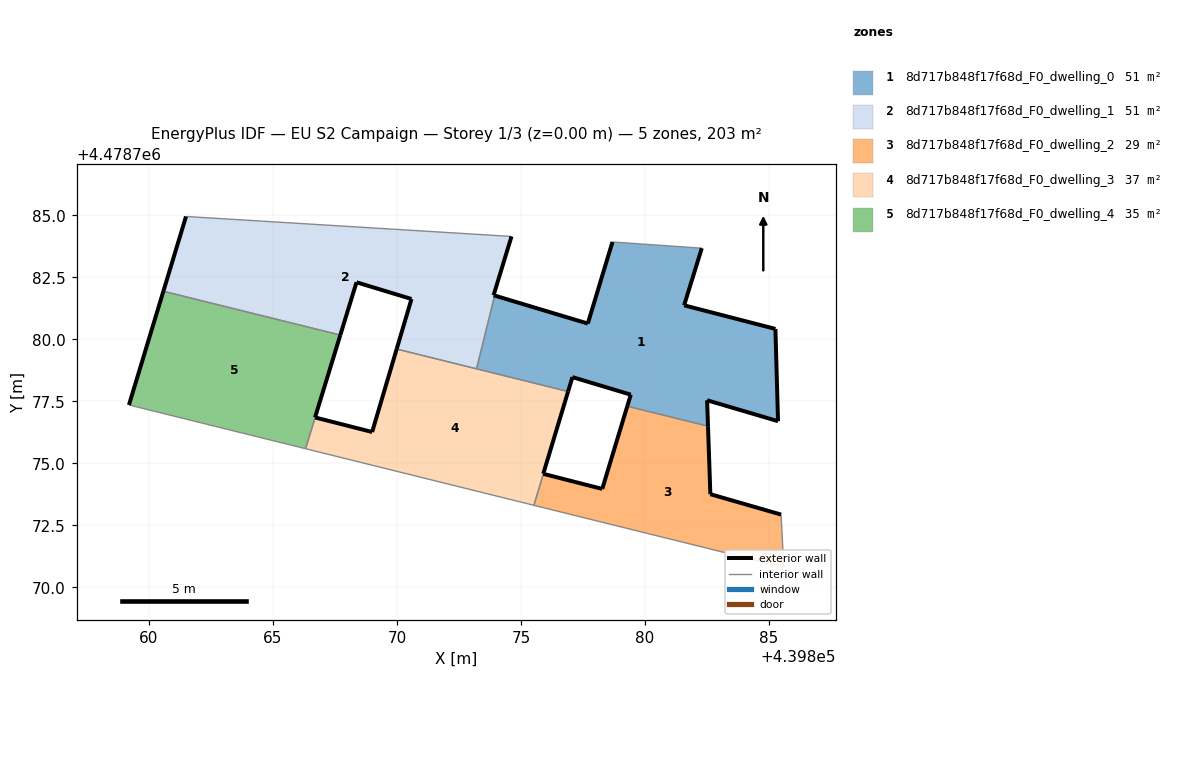
=== STOREY PLAN SPEC (per zone: floor XY polygon, exterior-wall plan segments, windows/doors) ===
zone 1: 8d717b848f17f68d_F0_dwelling_0  (50.7 m²)
  floor: (439885.36, 4478776.70) (439885.26, 4478780.42) (439881.58, 4478781.37) (439882.29, 4478783.67) (439878.69, 4478783.92) (439877.69, 4478780.64) (439873.94, 4478781.76) (439873.21, 4478778.81) (439876.90, 4478777.90) (439877.07, 4478778.48) (439879.43, 4478777.77) (439879.28, 4478777.31) (439882.54, 4478776.50) (439882.50, 4478777.54)
  exterior wall: (439882.29, 4478783.67) – (439881.58, 4478781.37)  [2.4 m]
  exterior wall: (439881.58, 4478781.37) – (439885.26, 4478780.42)  [3.8 m]
  exterior wall: (439885.26, 4478780.42) – (439885.36, 4478776.70)  [3.7 m]
  exterior wall: (439885.36, 4478776.70) – (439882.50, 4478777.54)  [3.0 m]
  exterior wall: (439882.50, 4478777.54) – (439882.54, 4478776.50)  [1.0 m]
  exterior wall: (439879.28, 4478777.31) – (439879.43, 4478777.77)  [0.5 m]
  exterior wall: (439879.43, 4478777.77) – (439877.07, 4478778.48)  [2.5 m]
  exterior wall: (439877.07, 4478778.48) – (439876.90, 4478777.90)  [0.6 m]
  exterior wall: (439873.94, 4478781.76) – (439877.69, 4478780.64)  [3.9 m]
  exterior wall: (439877.69, 4478780.64) – (439878.69, 4478783.92)  [3.4 m]
  interior walls: 4
zone 2: 8d717b848f17f68d_F0_dwelling_1  (50.8 m²)
  floor: (439873.21, 4478778.81) (439873.94, 4478781.76) (439873.90, 4478781.78) (439874.62, 4478784.15) (439861.50, 4478784.95) (439860.59, 4478781.94) (439867.72, 4478780.17) (439868.37, 4478782.30) (439870.59, 4478781.63) (439869.99, 4478779.61)
  exterior wall: (439869.99, 4478779.61) – (439870.59, 4478781.63)  [2.1 m]
  exterior wall: (439870.59, 4478781.63) – (439868.37, 4478782.30)  [2.3 m]
  exterior wall: (439868.37, 4478782.30) – (439867.72, 4478780.17)  [2.2 m]
  exterior wall: (439860.59, 4478781.94) – (439861.50, 4478784.95)  [3.1 m]
  exterior wall: (439874.62, 4478784.15) – (439873.90, 4478781.78)  [2.5 m]
  exterior wall: (439873.90, 4478781.78) – (439873.94, 4478781.76)  [0.0 m]
  interior walls: 4
zone 3: 8d717b848f17f68d_F0_dwelling_2  (29.3 m²)
  floor: (439885.59, 4478770.82) (439885.48, 4478772.94) (439882.63, 4478773.76) (439882.54, 4478776.50) (439879.28, 4478777.31) (439878.28, 4478773.97) (439875.90, 4478774.58) (439875.52, 4478773.31)
  exterior wall: (439875.90, 4478774.58) – (439878.28, 4478773.97)  [2.4 m]
  exterior wall: (439878.28, 4478773.97) – (439879.28, 4478777.31)  [3.5 m]
  exterior wall: (439882.54, 4478776.50) – (439882.63, 4478773.76)  [2.7 m]
  exterior wall: (439882.63, 4478773.76) – (439885.48, 4478772.94)  [3.0 m]
  interior walls: 4
zone 4: 8d717b848f17f68d_F0_dwelling_3  (37.1 m²)
  floor: (439875.52, 4478773.31) (439875.90, 4478774.58) (439876.90, 4478777.90) (439869.99, 4478779.61) (439869.00, 4478776.27) (439866.70, 4478776.85) (439866.32, 4478775.59)
  exterior wall: (439866.70, 4478776.85) – (439869.00, 4478776.27)  [2.4 m]
  exterior wall: (439869.00, 4478776.27) – (439869.99, 4478779.61)  [3.5 m]
  exterior wall: (439876.90, 4478777.90) – (439875.90, 4478774.58)  [3.5 m]
  interior walls: 5
zone 5: 8d717b848f17f68d_F0_dwelling_4  (35.1 m²)
  floor: (439866.32, 4478775.59) (439866.70, 4478776.85) (439867.72, 4478780.17) (439860.59, 4478781.94) (439859.20, 4478777.36)
  exterior wall: (439859.20, 4478777.36) – (439860.59, 4478781.94)  [4.8 m]
  exterior wall: (439867.72, 4478780.17) – (439866.70, 4478776.85)  [3.5 m]
  interior walls: 3

=== DERIVED (storey summary) ===
Building: EU S2 Campaign
Storey: 1 of 3  (floor level z = 0.00 m)
Storey gross floor area: 202.9 m²
Zones on this storey: 5
  - 8d717b848f17f68d_F0_dwelling_0: floor 50.7 m²; exterior wall 24.9 m (74.6 m²); WWR 0.0%
  - 8d717b848f17f68d_F0_dwelling_1: floor 50.8 m²; exterior wall 12.3 m (36.9 m²); WWR 0.0%
  - 8d717b848f17f68d_F0_dwelling_2: floor 29.3 m²; exterior wall 11.6 m (34.9 m²); WWR 0.0%
  - 8d717b848f17f68d_F0_dwelling_3: floor 37.1 m²; exterior wall 9.3 m (28.0 m²); WWR 0.0%
  - 8d717b848f17f68d_F0_dwelling_4: floor 35.1 m²; exterior wall 8.3 m (24.8 m²); WWR 0.0%
Zone adjacency (shared interzone walls):
  - 8d717b848f17f68d_F0_dwelling_0 ↔ 8d717b848f17f68d_F0_dwelling_1
  - 8d717b848f17f68d_F0_dwelling_0 ↔ 8d717b848f17f68d_F0_dwelling_2
  - 8d717b848f17f68d_F0_dwelling_0 ↔ 8d717b848f17f68d_F0_dwelling_3
  - 8d717b848f17f68d_F0_dwelling_1 ↔ 8d717b848f17f68d_F0_dwelling_3
  - 8d717b848f17f68d_F0_dwelling_1 ↔ 8d717b848f17f68d_F0_dwelling_4
  - 8d717b848f17f68d_F0_dwelling_2 ↔ 8d717b848f17f68d_F0_dwelling_3
  - 8d717b848f17f68d_F0_dwelling_3 ↔ 8d717b848f17f68d_F0_dwelling_4